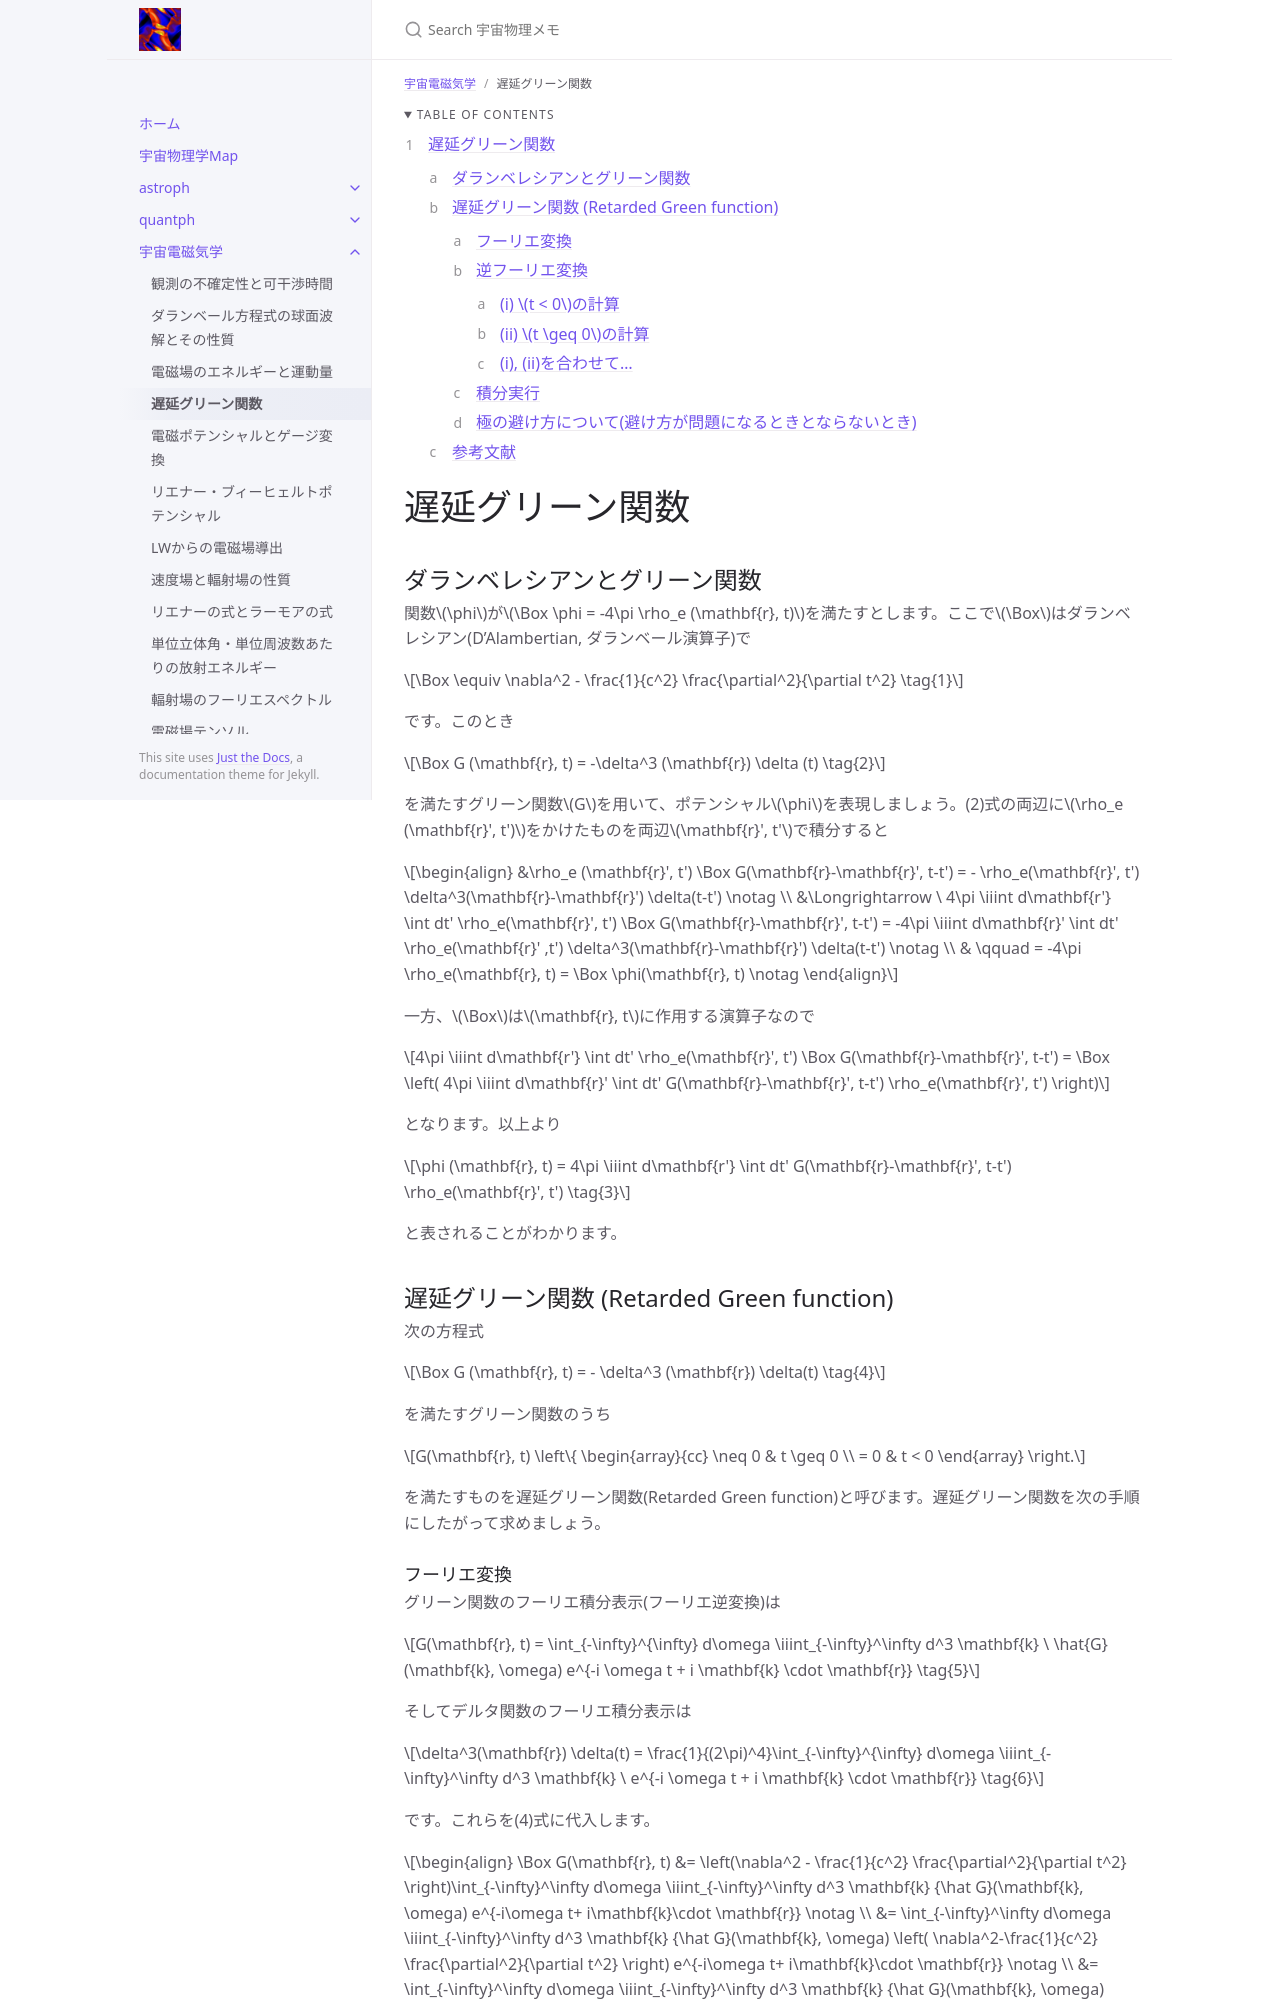

repository: github-nakasho/github-nakasho.github.io · page: astroelec/retarded_green.html · generator: jekyll

---
layout: default
title: 遅延グリーン関数
parent: 宇宙電磁気学
math: mathjax3
permalink: /astroelec/retarded_green
nav_order: 4
---

{: .no_toc }

<details open markdown="block">
  <summary>
    Table of contents
  </summary>
  {: .text-delta }
1. TOC
{:toc}
</details>

{% include adsense.html %} 

# 遅延グリーン関数

## ダランベレシアンとグリーン関数

関数$$\phi$$が$$\Box \phi = -4\pi \rho_e (\mathbf{r}, t)$$を満たすとします。ここで$$\Box$$はダランベレシアン(D'Alambertian, ダランベール演算子)で

$$
\Box 
\equiv \nabla^2 - \frac{1}{c^2} \frac{\partial^2}{\partial t^2} \tag{1}
$$

です。このとき

$$
\Box G (\mathbf{r}, t) 
= -\delta^3 (\mathbf{r}) \delta (t) \tag{2}
$$

を満たすグリーン関数$$G$$を用いて、ポテンシャル$$\phi$$を表現しましょう。(2)式の両辺に$$\rho_e (\mathbf{r}', t')$$をかけたものを両辺$$\mathbf{r}', t'$$で積分すると

$$
\begin{align}
&\rho_e (\mathbf{r}', t') \Box G(\mathbf{r}-\mathbf{r}', t-t') 
= - \rho_e(\mathbf{r}', t') \delta^3(\mathbf{r}-\mathbf{r}') \delta(t-t') \notag \\
&\Longrightarrow \ 4\pi \iiint d\mathbf{r'} \int dt' \rho_e(\mathbf{r}', t') \Box G(\mathbf{r}-\mathbf{r}', t-t')  
= -4\pi \iiint d\mathbf{r}' \int dt' \rho_e(\mathbf{r}' ,t') \delta^3(\mathbf{r}-\mathbf{r}') \delta(t-t') \notag \\
& \qquad = -4\pi \rho_e(\mathbf{r}, t) 
= \Box \phi(\mathbf{r}, t) \notag
\end{align}
$$

一方、$$\Box$$は$$\mathbf{r}, t$$に作用する演算子なので

$$
4\pi \iiint d\mathbf{r'} \int dt' \rho_e(\mathbf{r}', t') \Box G(\mathbf{r}-\mathbf{r}', t-t')  
= \Box \left( 4\pi \iiint d\mathbf{r}' \int dt'  G(\mathbf{r}-\mathbf{r}', t-t') \rho_e(\mathbf{r}', t') \right)
$$

となります。以上より

$$
\phi (\mathbf{r}, t) 
= 4\pi \iiint d\mathbf{r'} \int dt' G(\mathbf{r}-\mathbf{r}', t-t') \rho_e(\mathbf{r}', t') \tag{3}
$$

と表されることがわかります。

## 遅延グリーン関数 (Retarded Green function)

次の方程式

$$
\Box G (\mathbf{r}, t)
= - \delta^3 (\mathbf{r}) \delta(t) \tag{4}
$$

を満たすグリーン関数のうち

$$
G(\mathbf{r}, t) \left\{ 
\begin{array}{cc}
\neq 0 & t \geq 0 \\
= 0 & t < 0
\end{array} \right.
$$

を満たすものを遅延グリーン関数(Retarded Green function)と呼びます。遅延グリーン関数を次の手順にしたがって求めましょう。
